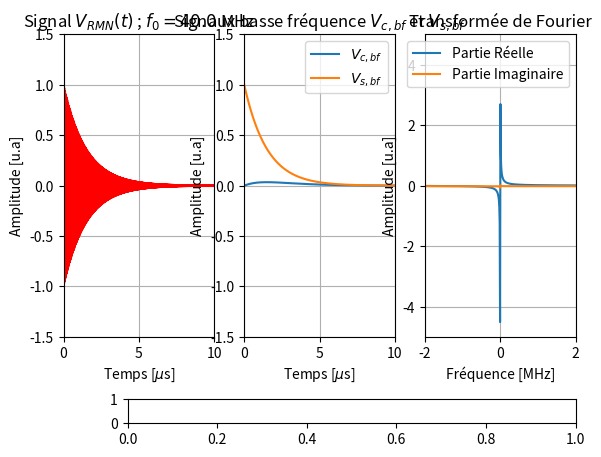

The script that saved this image: (Note: this script raises an exception after producing the figure.)
# -*- coding: utf-8 -*-
"""
Created on Tue Mar  1 14:00:41 2022

[redacted]
"""

import numpy as np
import matplotlib.pyplot as plt
from matplotlib.widgets import Slider


"""
Principe :
    Le programme trace le signal V_RMN (t) , V_cbf(t) et V_sbf(t), ainsi que la tranformée de Fourier de V_bf à  l'aide de matplotlib
    Il ajoute trois "widget" "Slider" qui permettent de modifier la fréquence de référence et le temps de relaxation.
"""
B0 = 1 #Tesla
B1 = 1.0e-3 #Tesla
hbar = 1.054571818e-34
gamma = 267.513e6 
t = np.linspace(0,10.,5000)
freq = np.linspace(-10,10, 2000)
f_n = 40.0
##### (1) Définition de la fonction V_RMN #
def V_RMN (t):
    signal = np.zeros(t.size)
    for i in range (t.size): 
        signal[i] = np.cos(2*np.pi*f_n*t[i]+1)*np.exp(-t[i]/tau)
    return signal

##### (2) Définition de la fonction V_cbf #
def V_cbf (t):
    signal_basse_frequence_1 = np.zeros(t.size)
    for i in range (t.size): 
        signal_basse_frequence_1[i] = np.sin(2*np.pi*(f_ref-f_n)*t[i])*np.exp(-t[i]/tau)
    return signal_basse_frequence_1

##### (3) Définition de la fonction V_cbf #
def V_sbf (t):
    signal_basse_frequence_2 = np.zeros(t.size)
    for i in range (t.size): 
        signal_basse_frequence_2[i] = np.cos(2*np.pi*(f_ref-f_n)*t[i])*np.exp(-t[i]/tau)
    return signal_basse_frequence_2

#### (4) Définition de la partie réelle de la TF ####
def Re_TF (freq):
    partie_reelle = np.zeros(freq.size)
    for i in range (freq.size):
        partie_reelle[i]= tau/(1+4*np.pi**2*tau**2*(freq[i]-(f_ref-f_n)))
    return partie_reelle

#### (4) Définition de la partie réelle de la TF ####
def Im_TF (freq):
    partie_im = np.zeros(freq.size)
    for i in range (freq.size):
        partie_im[i]= -(freq[i]-(f_ref-f_n))*tau/(1+4*np.pi**2*tau**2*(freq[i]-(f_ref-f_n)))
    return partie_im

##### (5) Définition des paramètres Qt et Qc
# Valeur initiale
f_ref0 = 40.01
tau0 = 1500e-3

f_ref = f_ref0
tau = tau0

# valeur extremales
f_refmin = 39.
f_refmax = 41.
taumin = 1.e-6
taumax = 10.
# Nom des paramètres
f_refnom = "Fréquence de référence $f_{ref}$ (MHz)"
taunom = "Temps de relaxation (unité arbitraire) "

##### Définition du graphique
fig = plt.figure 
ax1, ax2, ax3 = plt.subplot(1,3,1) , plt.subplot(1,3,2) , plt.subplot(1,3,3)  # figure animation
#ax1=plt.axes(xlim=(0,10.),ylim=(-1.5,1.5))
#ax2=plt.axes(xlim=(0,10.),ylim=(-1.5,1.5))  #Axes x et y
#ax = plt.axes()
ax1.set_xlim(0,10.)
ax1.set_ylim(-1.5,1.5)
ax2.set_xlim(0,10.)
ax2.set_ylim(-1.5,1.5)
ax3.set_xlim(-2.,2.)
ax3.set_ylim(-5,5)
plt.subplots_adjust(left=0.1, bottom=0.25)  # on place le graphique sur la page
courbe1,= ax1.plot(t, V_RMN(t),color ='red')
ax1.grid('both')
ax1.title.set_text('Signal $V_{RMN}(t)$ ; $f_0 = 40.0$ MHz')
ax1.set_xlabel('Temps [$\mu$s]')
ax1.set_ylabel('Amplitude [u.a]')
courbe2, = ax2.plot(t,V_cbf(t), label = "$V_{c,bf}$")
courbe3, = ax2.plot(t,V_sbf(t), label = "$V_{s,bf}$")
ax2.grid('both')
ax2.legend()
ax2.title.set_text('Signaux basse fréquence $V_{c,bf}$ et $V_{s,bf}$')
ax2.set_xlabel('Temps [$\mu$s]')
ax2.set_ylabel('Amplitude [u.a]')
courbe4, = ax3.plot(freq,Re_TF(freq), label = "Partie Réelle")
courbe5, = ax3.plot(freq,Im_TF(freq), label = "Partie Imaginaire")
ax3.set_xlabel('Fréquence [MHz]')
ax3.set_ylabel('Amplitude [u.a]')
# premier slider
ax3.grid('both')
ax3.legend()
ax3.title.set_text('Transformée de Fourier')
f_ref_axSlider = plt.axes([0.2, 0.07, 0.7, 0.05])
f_ref_Slider = Slider(f_ref_axSlider, f_refnom, f_refmin, f_refmax, f_ref0)
# deuxiÃ¨me slider
tau_axSlider = plt.axes([0.2, 0.12, 0.7, 0.05])
tau_Slider = Slider(tau_axSlider, taunom, taumin, taumax, tau0)


##### fonction pour modifier les paramètres et actulaiser la courbeA que
def update(val):
    global f_ref, tau
    # on change la valeur des paramÃ¨tres
    f_ref = f_ref_Slider.val
    tau = tau_Slider.val
    # on recalcule et on affiche la fonction
    courbe1.set_ydata(V_RMN(t))
    courbe2.set_ydata(V_cbf(t))
    courbe3.set_ydata(V_sbf(t))
    courbe4.set_ydata(Re_TF(freq))
    courbe5.set_ydata(Im_TF(freq))

f_ref_Slider.on_changed(update)
tau_Slider.on_changed(update)

# On lance le calcul du graph
plt.show()




